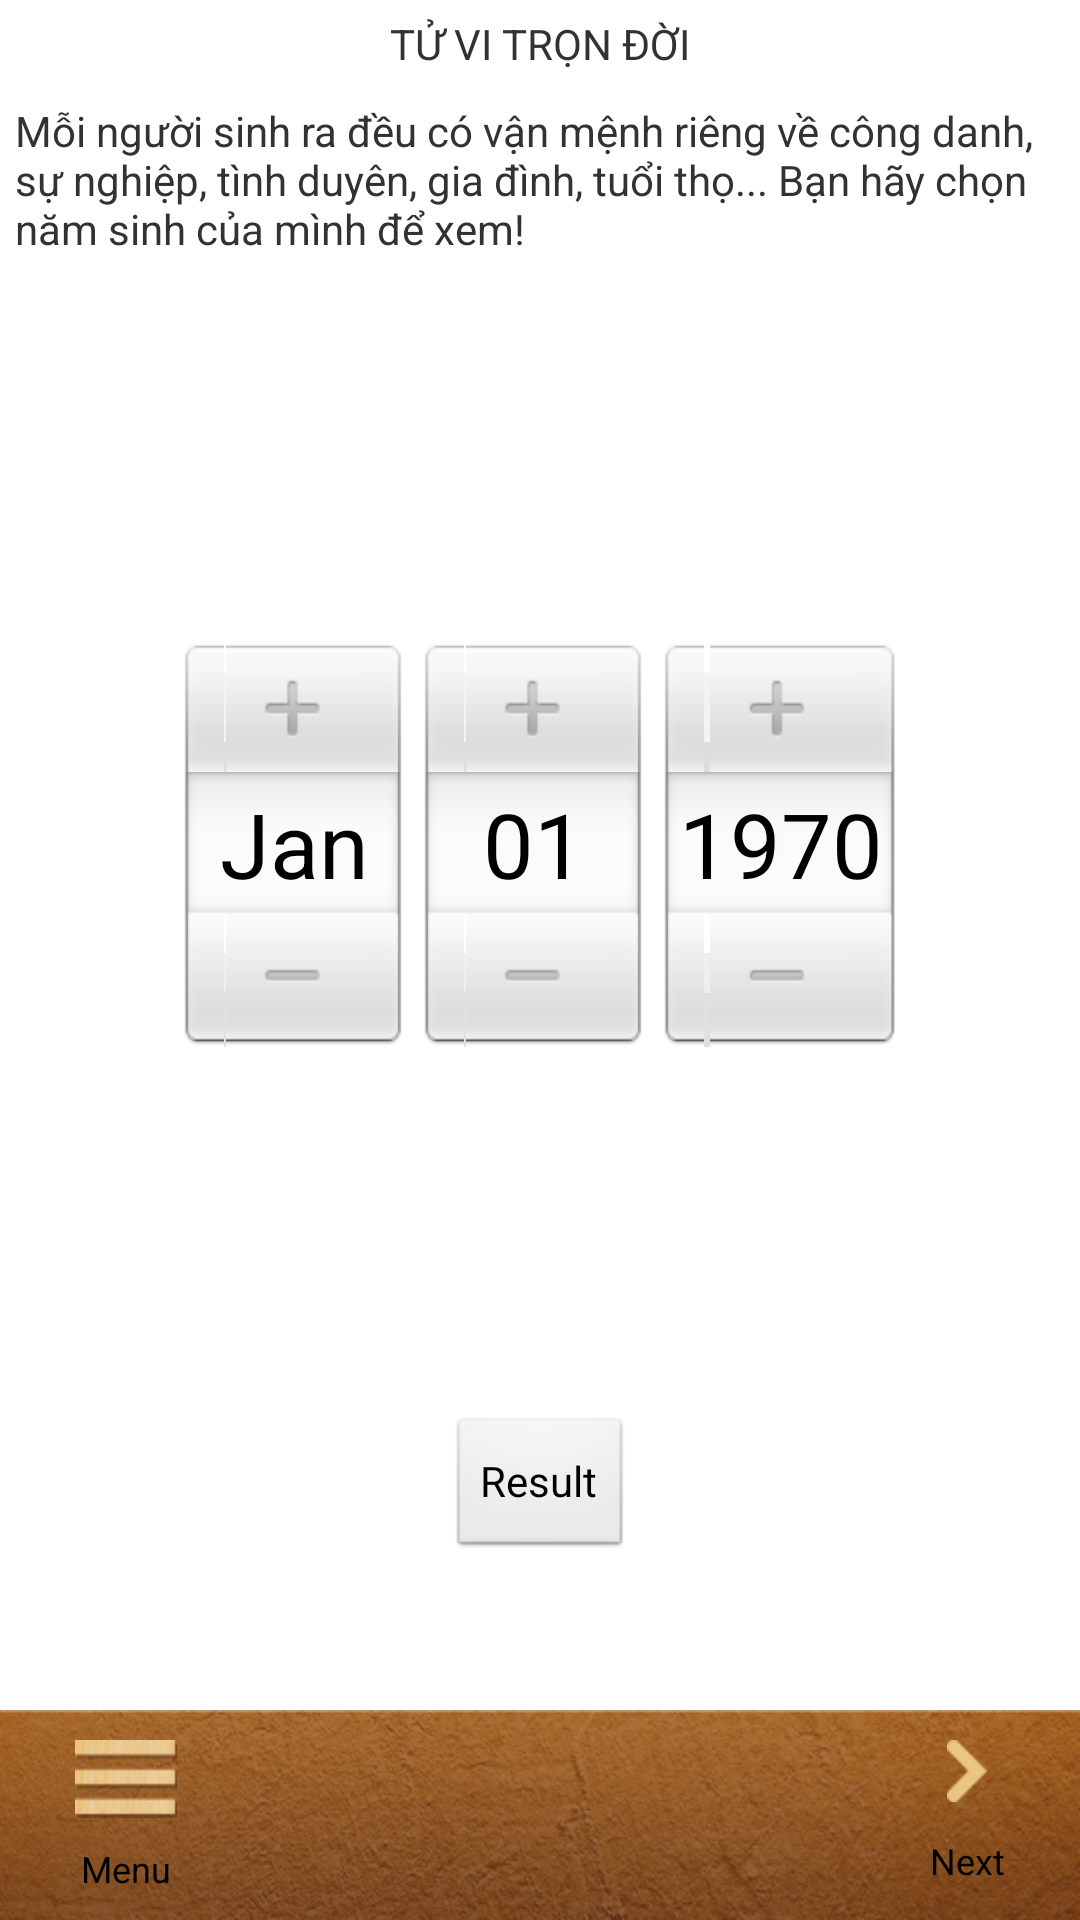

This screen was rendered from an Android layout file. Write that file and the resources it references.
<!-- AndroidManifest.xml: application theme AppTheme -->
<!-- res/layout/horoscope_whole_life_layout.xml -->
<?xml version="1.0" encoding="utf-8"?>
<LinearLayout xmlns:android="http://schemas.android.com/apk/res/android"
    android:layout_width="match_parent"
    android:layout_height="match_parent"
    android:orientation="vertical" >

    <TextView
        android:id="@+id/horoscope_whole_life_title"
        android:layout_width="match_parent"
        android:layout_height="wrap_content"
        android:gravity="center"
        android:padding="5dp"
        android:text="@string/horoscope_whole_life_title_txt" />

    <TextView
        android:id="@+id/horoscope_whole_life_instruction"
        android:layout_width="match_parent"
        android:layout_height="wrap_content"
        android:padding="5dp"
        android:text="@string/horoscope_whole_life_instruction_txt" />

    <DatePicker
        android:id="@+id/horoscope_whole_life_datePicker"
        android:layout_width="match_parent"
        android:layout_height="0dip"
        android:layout_gravity="center"
        android:layout_weight="1"
        android:calendarViewShown="false" />

    <Button
        android:id="@+id/horoscope_whole_life_btnResult"
        android:layout_width="wrap_content"
        android:layout_height="wrap_content"
        android:layout_gravity="center"
        android:layout_marginBottom="50dp"
        android:text="Result" />

    <include layout="@layout/main_menu" >
    </include>

</LinearLayout>
<!-- res/layout/main_menu.xml (included above) -->
<?xml version="1.0" encoding="utf-8"?>
<LinearLayout xmlns:android="http://schemas.android.com/apk/res/android"
    android:layout_width="match_parent"
    android:layout_height="@dimen/main_menu_height"
    android:background="@drawable/bar_menu"
    android:orientation="horizontal" >

    <Button
        android:id="@+id/btn_menu_main"
        android:layout_width="wrap_content"
        android:layout_height="match_parent"
        android:layout_weight="1"
        android:background="@android:color/transparent"
        android:drawableTop="@drawable/icon_danhmuc"
        android:paddingTop="10dp"
        android:layout_gravity="center_vertical"
        android:text="Menu"
        android:textSize="12sp" />

    <LinearLayout
        android:layout_width="0dip"
        android:layout_height="match_parent"
        android:layout_weight="4" >

        <android.support.v4.view.ViewPager
            android:id="@+id/menuPager"
            android:layout_width="match_parent"
            android:layout_height="match_parent" />
    </LinearLayout>

    <Button
        android:id="@+id/btn_menu_control"
        android:layout_width="wrap_content"
        android:layout_height="match_parent"
        android:layout_weight="1"
        android:drawableTop="@drawable/icon_arrow"
        android:paddingTop="10dp"
        android:textSize="12sp"
        android:layout_gravity="center_vertical"
        android:background="@android:color/transparent"
        android:text="Next" />

</LinearLayout>
<!-- resources referenced by this layout -->
<resources>
  <dimen name="main_menu_height">70dp</dimen>
  <!-- drawable bar_menu: png bitmap (drawable-hdpi, 107663 bytes) -->
  <!-- drawable icon_arrow: png bitmap (drawable-hdpi, 1322 bytes) -->
  <!-- drawable icon_danhmuc: png bitmap (drawable-hdpi, 3960 bytes) -->
  <string name="horoscope_whole_life_instruction_txt">Mỗi người sinh ra đều có vận mệnh riêng về công danh, sự nghiệp, tình duyên, gia đình, tuổi thọ... 
  Bạn hãy chọn năm sinh của mình để xem! </string>
  <string name="horoscope_whole_life_title_txt">TỬ VI TRỌN ĐỜI </string>
  <style name="AppTheme" parent="AppBaseTheme">
          
      </style>
  <style name="AppBaseTheme" parent="android:Theme.Light">
          
      </style>
</resources>
